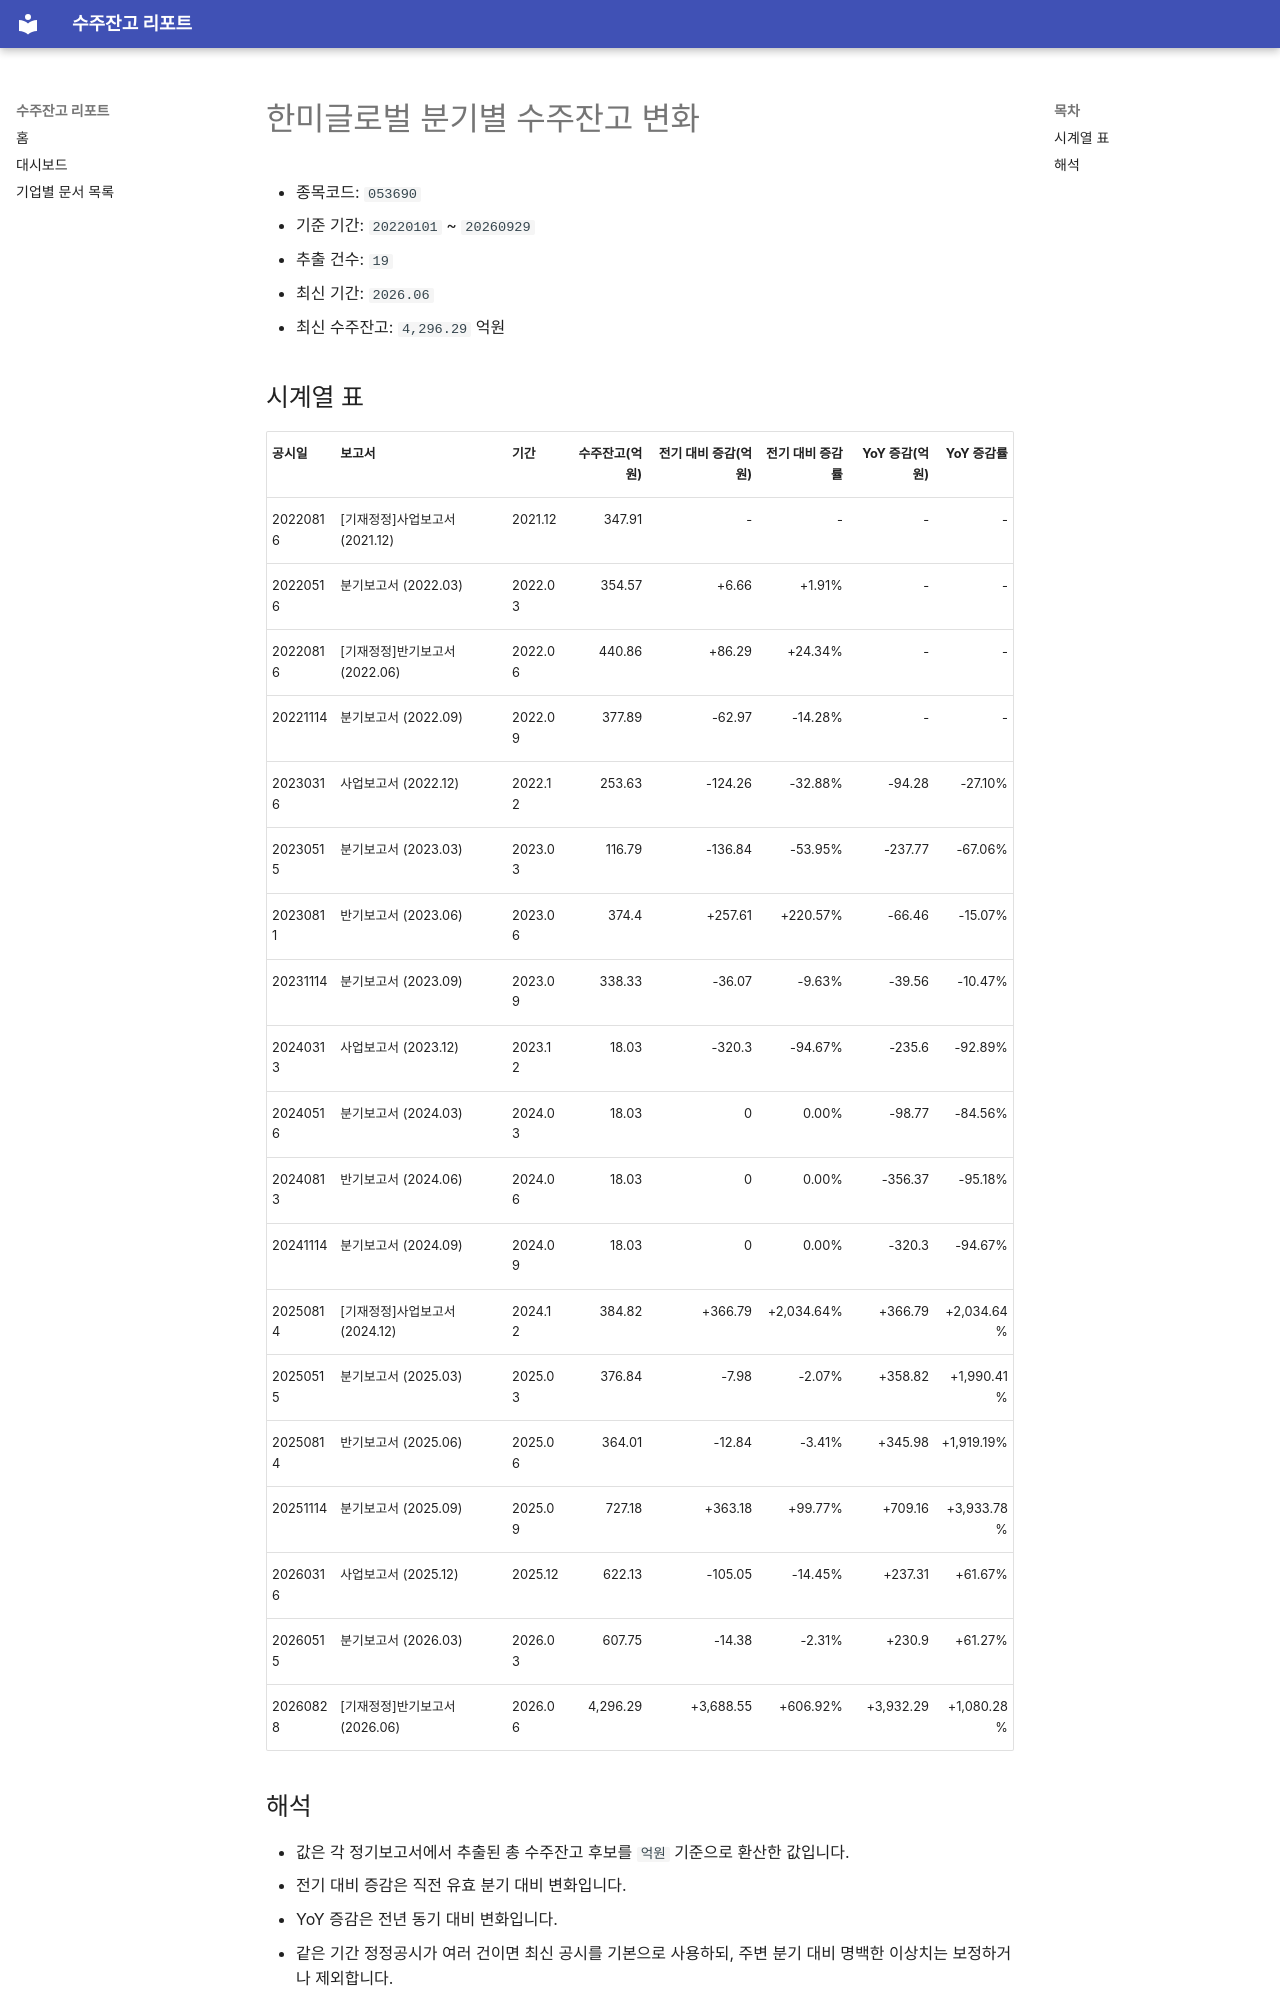

repository: agent-jaden/order-backlog-dashboard · page: companies/한미글로벌_수주잔고(053690)/index.html · generator: mkdocs

# 한미글로벌 분기별 수주잔고 변화

- 종목코드: `053690`
- 기준 기간: `20220101` ~ `20260929`
- 추출 건수: `19`
- 최신 기간: `2026.06`
- 최신 수주잔고: `4,296.29` 억원

## 시계열 표

| 공시일 | 보고서 | 기간 | 수주잔고(억원) | 전기 대비 증감(억원) | 전기 대비 증감률 | YoY 증감(억원) | YoY 증감률 |
| --- | --- | --- | ---: | ---: | ---: | ---: | ---: |
| 20220816 | [기재정정]사업보고서 (2021.12) | 2021.12 | 347.91 | - | - | - | - |
| 20220516 | 분기보고서 (2022.03) | 2022.03 | 354.57 | +6.66 | +1.91% | - | - |
| 20220816 | [기재정정]반기보고서 (2022.06) | 2022.06 | 440.86 | +86.29 | +24.34% | - | - |
| 20221114 | 분기보고서 (2022.09) | 2022.09 | 377.89 | -62.97 | -14.28% | - | - |
| 20230316 | 사업보고서 (2022.12) | 2022.12 | 253.63 | -124.26 | -32.88% | -94.28 | -27.10% |
| 20230515 | 분기보고서 (2023.03) | 2023.03 | 116.79 | -136.84 | -53.95% | -237.77 | -67.06% |
| 20230811 | 반기보고서 (2023.06) | 2023.06 | 374.4 | +257.61 | +220.57% | -66.46 | -15.07% |
| 20231114 | 분기보고서 (2023.09) | 2023.09 | 338.33 | -36.07 | -9.63% | -39.56 | -10.47% |
| 20240313 | 사업보고서 (2023.12) | 2023.12 | 18.03 | -320.3 | -94.67% | -235.6 | -92.89% |
| 20240516 | 분기보고서 (2024.03) | 2024.03 | 18.03 | 0 | 0.00% | -98.77 | -84.56% |
| 20240813 | 반기보고서 (2024.06) | 2024.06 | 18.03 | 0 | 0.00% | -356.37 | -95.18% |
| 20241114 | 분기보고서 (2024.09) | 2024.09 | 18.03 | 0 | 0.00% | -320.3 | -94.67% |
| 20250814 | [기재정정]사업보고서 (2024.12) | 2024.12 | 384.82 | +366.79 | +2,034.64% | +366.79 | +2,034.64% |
| 20250515 | 분기보고서 (2025.03) | 2025.03 | 376.84 | -7.98 | -2.07% | +358.82 | +1,990.41% |
| 20250814 | 반기보고서 (2025.06) | 2025.06 | 364.01 | -12.84 | -3.41% | +345.98 | +1,919.19% |
| 20251114 | 분기보고서 (2025.09) | 2025.09 | 727.18 | +363.18 | +99.77% | +709.16 | +3,933.78% |
| 20260316 | 사업보고서 (2025.12) | 2025.12 | 622.13 | -105.05 | -14.45% | +237.31 | +61.67% |
| 20260515 | 분기보고서 (2026.03) | 2026.03 | 607.75 | -14.38 | -2.31% | +230.9 | +61.27% |
| 20260828 | [기재정정]반기보고서 (2026.06) | 2026.06 | 4,296.29 | +3,688.55 | +606.92% | +3,932.29 | +1,080.28% |
